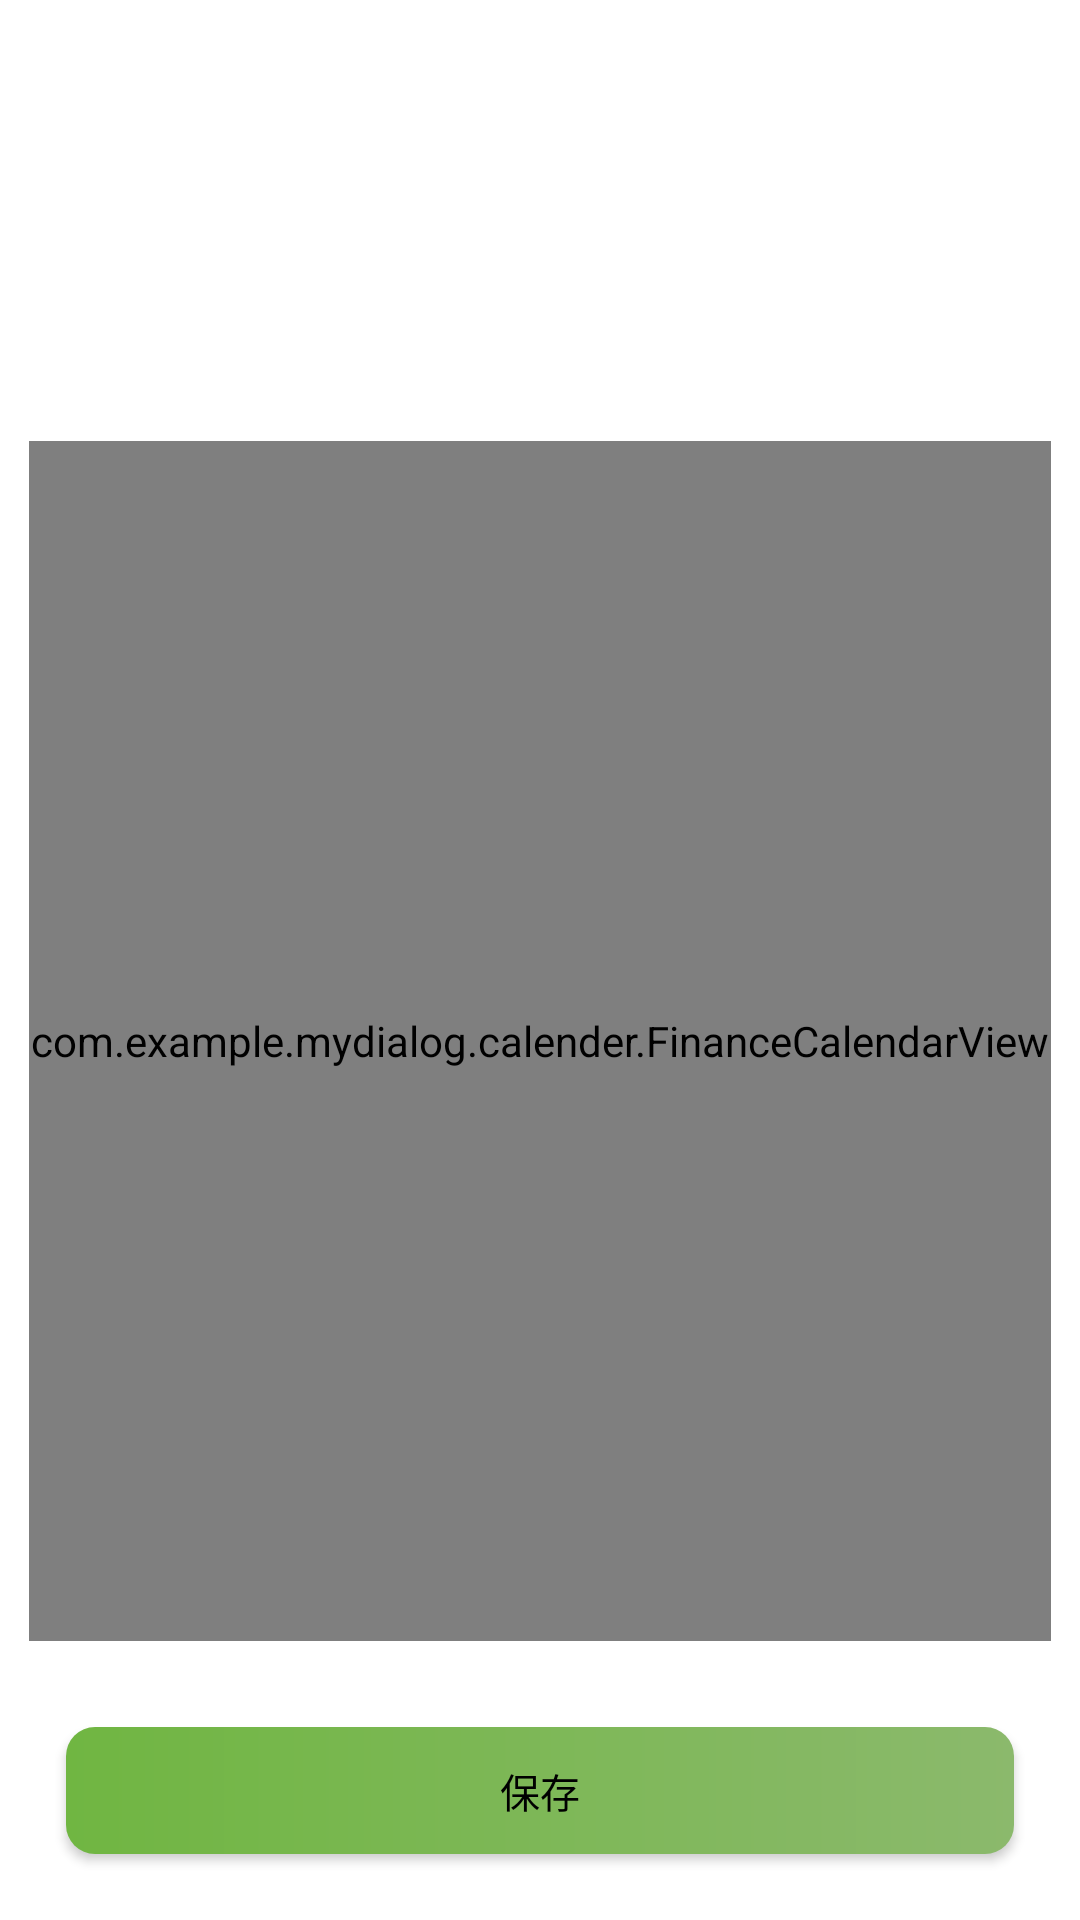

Produce the Android XML layout that renders to this screen, including the resource entries it uses.
<!-- AndroidManifest.xml: application theme AppTheme -->
<!-- res/layout/colender_dialog_view.xml -->
<?xml version="1.0" encoding="utf-8"?>
<RelativeLayout xmlns:android="http://schemas.android.com/apk/res/android"
    android:layout_width="match_parent"
    android:layout_height="470dp"
    android:background="#FFFFFF">


    <com.example.mydialog.calender.FinanceCalendarView
        android:id="@+id/v_sign_in"
        android:layout_width="match_parent"
        android:layout_height="400dp"
        android:layout_above="@id/calender_save"
        android:layout_marginBottom="@dimen/dp_30"
        android:layout_marginRight="@dimen/dp_10"
        android:layout_marginLeft="@dimen/dp_10"
        android:orientation="vertical"
        android:visibility="visible"/>


    <Button
        android:id="@+id/calender_save"
        android:layout_width="match_parent"
        android:layout_height="@dimen/dp_44"
        android:layout_marginLeft="@dimen/dp_23"
        android:layout_marginRight="@dimen/dp_23"
        android:layout_marginBottom="@dimen/dp_23"
        android:background="@drawable/shape_finance_save_bg"
        android:layout_alignParentBottom="true"
        android:text="保存"
        android:textColor="#000000"
        android:textSize="@dimen/sp_14" />

</RelativeLayout>
<!-- resources referenced by this layout -->
<resources>
  <dimen name="dp_10">9.60dp</dimen>
  <dimen name="dp_23">22.08dp</dimen>
  <dimen name="dp_30">28.80dp</dimen>
  <dimen name="dp_44">42.24dp</dimen>
  <dimen name="sp_14">13.44sp</dimen>
  <!-- drawable shape_finance_save_bg (drawable) -->
  <?xml version="1.0" encoding="utf-8"?>
  <shape xmlns:android="http://schemas.android.com/apk/res/android"
      android:shape="rectangle">
  
      <corners android:radius="@dimen/dp_10" />
  
      <gradient
          android:endColor="#8BB96C"
          android:startColor="#70B642" />
  
  </shape>
  <style name="AppTheme" parent="Theme.AppCompat.Light.DarkActionBar">
          
          <item name="colorPrimary">@color/colorPrimary</item>
          <item name="colorPrimaryDark">@color/colorPrimaryDark</item>
          <item name="colorAccent">@color/colorAccent</item>
      </style>
  <color name="colorPrimary">#008577</color>
  <color name="colorPrimaryDark">#00574B</color>
  <color name="colorAccent">#D81B60</color>
</resources>
